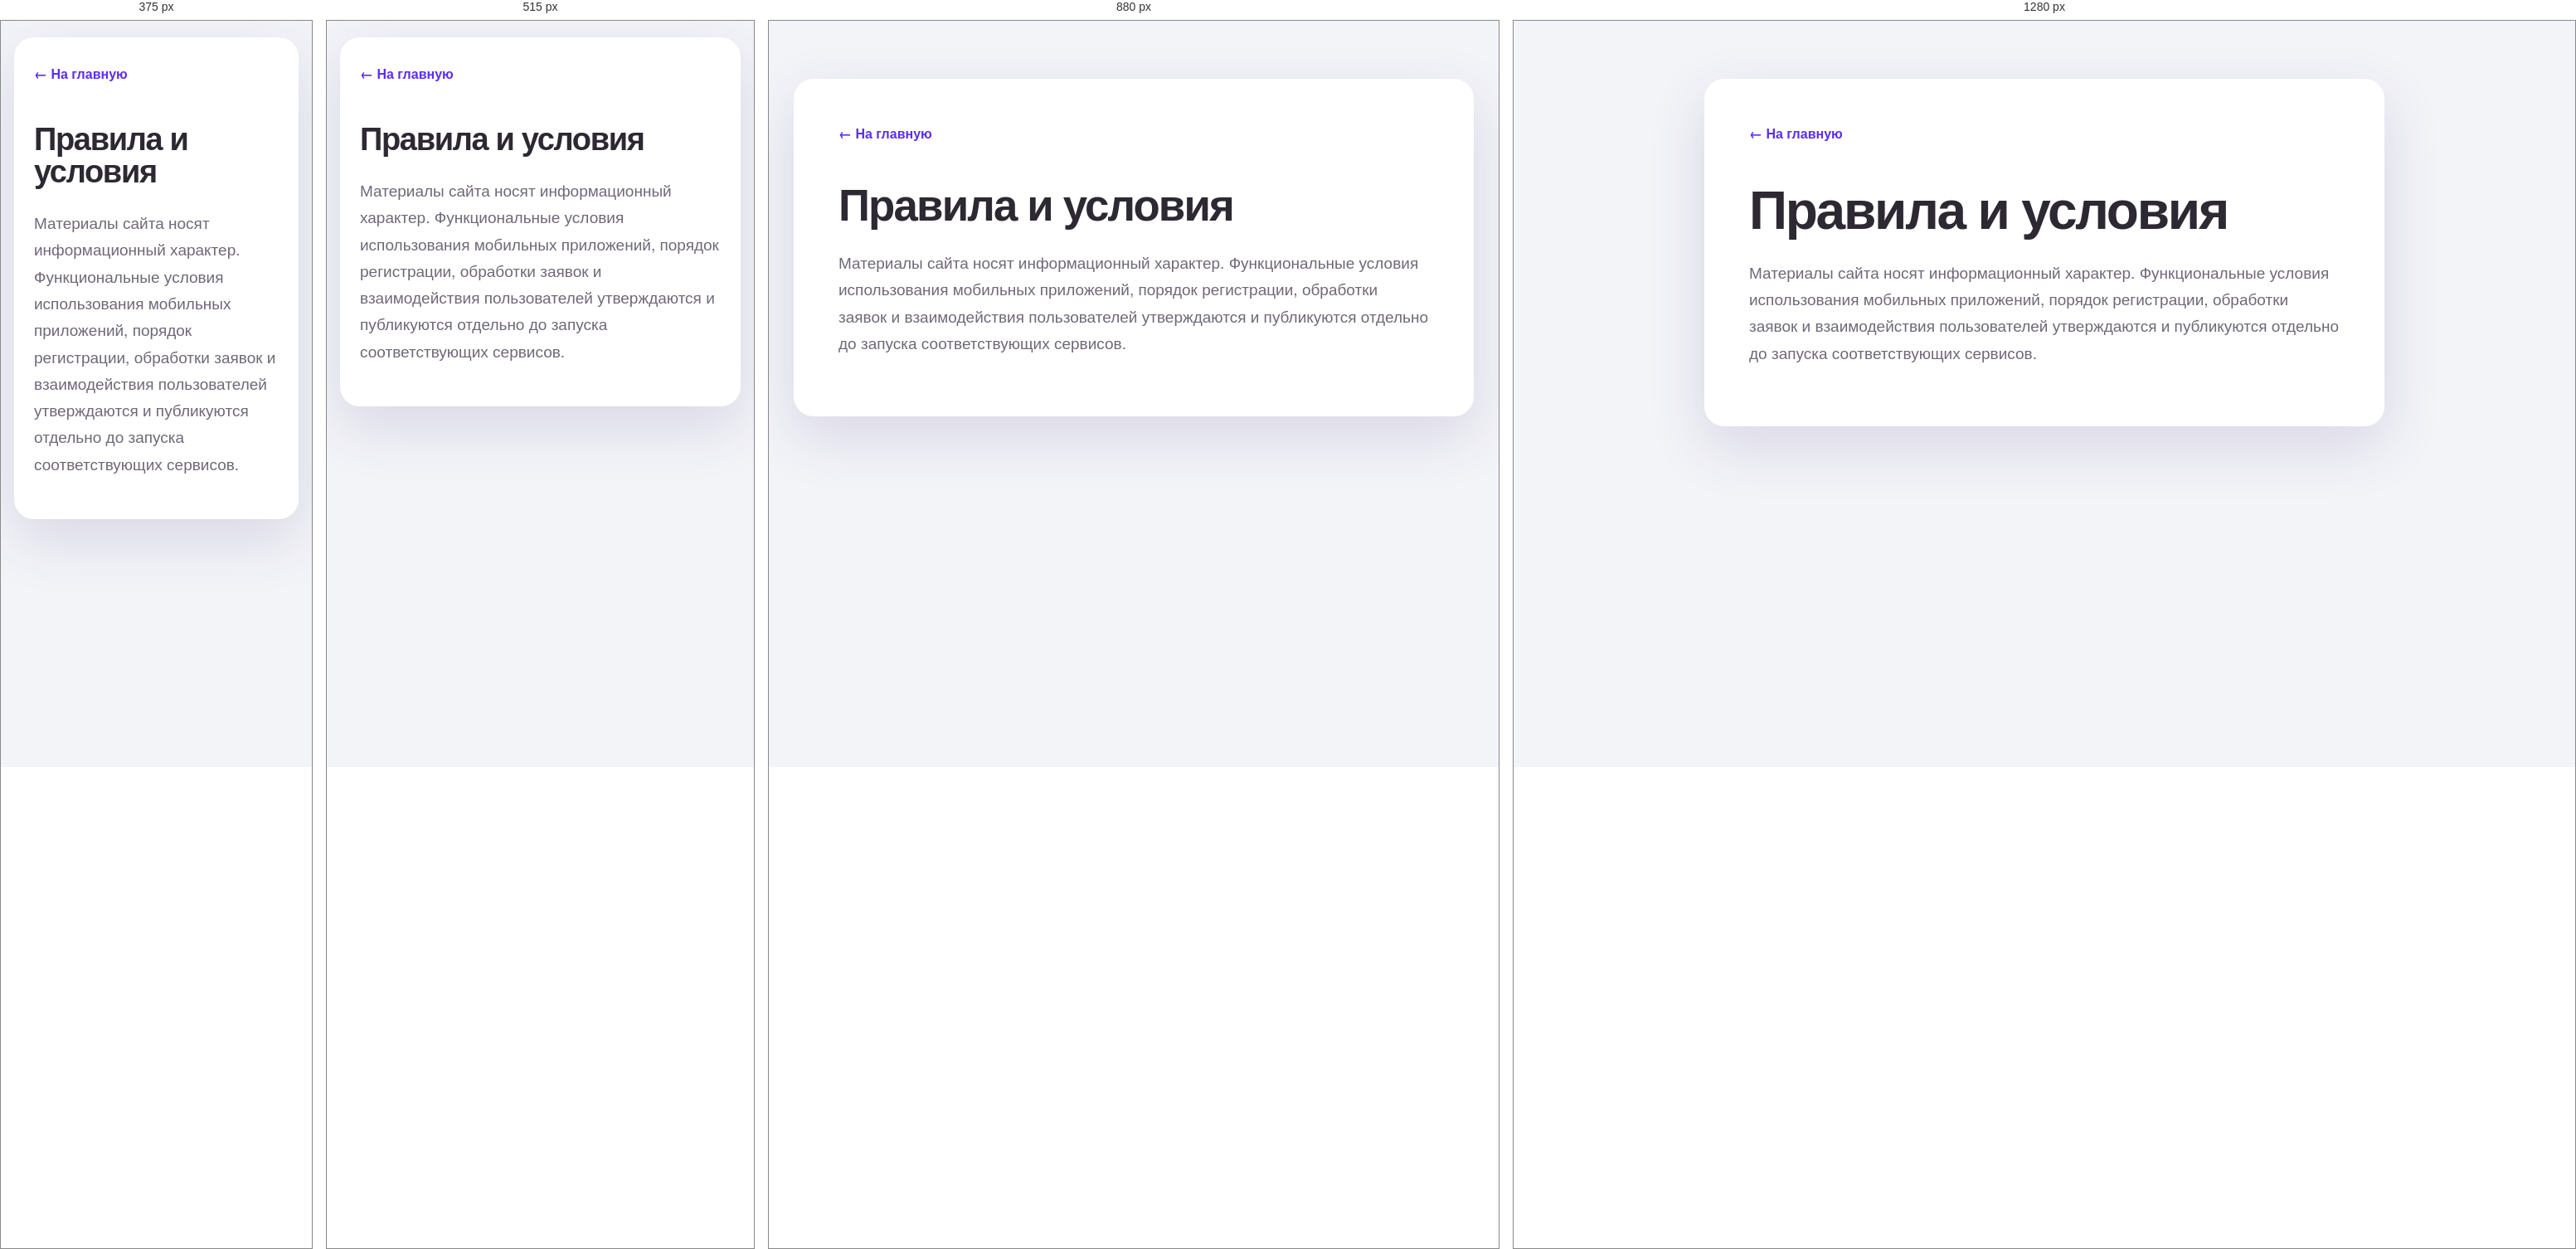
Rendered at 375 px, 515 px, 880 px and 1280 px, left to right.

<!-- file: terms.html -->
<!doctype html>
<html lang="ru"><head><meta charset="utf-8"><meta name="viewport" content="width=device-width,initial-scale=1"><meta name="app-id" content="helpify-landing"><meta name="robots" content="index,follow"><link rel="canonical" href="https://helpsiffyy.app/terms.html"><title>Правила и условия — Helpify</title><link rel="stylesheet" href="assets/css/style.css?v=1.0.0"></head><body><main class="legal-page"><article class="container"><a href="index.html">← На главную</a><h1>Правила и условия</h1><p>Материалы сайта носят информационный характер. Функциональные условия использования мобильных приложений, порядок регистрации, обработки заявок и взаимодействия пользователей утверждаются и публикуются отдельно до запуска соответствующих сервисов.</p></article></main></body></html>


/* @media block from assets/css/style.css */
@media (max-width: 1000px) {
  .site-nav { gap: 20px; }
  .site-nav a { font-size: 14px; }
  .languages { display: none; }
  .service-grid { grid-template-columns: repeat(3, minmax(0, 1fr)); }
  .split { grid-template-columns: minmax(0, 1fr) minmax(300px, .82fr); gap: 42px; }
}

/* @media block from assets/css/style.css */
@media (max-width: 760px) {
  .container { width: min(calc(100% - 32px), var(--container)); }
  .site-header, .site-header.is-scrolled { position: absolute; background: transparent; color: #fff; box-shadow: none; backdrop-filter: none; animation: none; }
  .site-header.is-scrolled .brand img { filter: none; }
  .header-inner { min-height: 82px; }
  .menu-toggle { display: block; margin-left: auto; }
  .languages { display: flex; position: relative; z-index: 3; }
  .language { width: 32px; height: 32px; }
  .language.is-disabled { display: none; }
  .site-header.is-scrolled .language.is-current { background: #fff; color: var(--purple); border-color: #fff; }
  .site-nav { position: fixed; z-index: 2; inset: 0; display: flex; flex-direction: column; align-items: center; justify-content: center; gap: 12px; padding: 90px 28px 40px; color: #fff; background: linear-gradient(150deg, #4e25ee, #9b45ff); transform: translateY(-105%); visibility: hidden; transition: transform .28s ease, visibility .28s; }
  .site-nav.is-open { transform: translateY(0); visibility: visible; }
  .site-nav a { width: min(100%, 320px); padding: 15px; text-align: center; font-size: 20px; }
  .nav-button { color: #34216f; }
  .split { grid-template-columns: 1fr; }
  .hero { min-height: 0; padding: 130px 0 64px; }
  .hero::after { bottom: -170px; }
  .hero-grid { min-height: 0; gap: 18px; }
  .hero-copy { padding-bottom: 0; text-align: center; }
  .hero-copy .store-row { justify-content: center; }
  h1 { font-size: clamp(40px, 12.5vw, 58px); }
  h2 { font-size: clamp(32px, 9.6vw, 44px); }
  .lead { font-size: 18px; }
  .hero-visual img { width: min(88vw, 430px); }
  .phone-glow { width: 340px; height: 340px; }
  .feature { padding: 82px 0; }
  .feature-copy { max-width: none; text-align: center; }
  .section-number { margin-inline: auto; }
  .feature-grid-reverse .feature-copy, .feature-grid-reverse .feature-visual { order: initial; }
  .feature-visual { order: 2; }
  .phone-stage { min-height: 470px; width: min(100%, 430px); margin: 0 auto; padding-inline: 35px; }
  .service-grid { grid-template-columns: repeat(2, minmax(0, 1fr)); gap: 14px; }
  .service-card { min-height: 165px; }
  .download-inner { flex-direction: column; text-align: center; }
  .download .store-row { justify-content: center; }
  .footer-inner { flex-direction: column; justify-content: center; padding: 28px 0; text-align: center; }
  .footer-inner nav { flex-direction: column; gap: 10px; }
  .cookie-panel { grid-template-columns: auto 1fr; }
  .cookie-panel button { grid-column: 1 / -1; width: 100%; }
}

/* @media block from assets/css/style.css */
@media (max-width: 430px) {
  .brand img { width: 104px; }
  .store-row { justify-content: center; }
  .store-link img { width: 126px; }
  .service-grid { grid-template-columns: 1fr 1fr; }
  .service-card { min-height: 150px; padding: 18px 10px; gap: 16px; }
  .service-card img { height: 58px; }
  .service-card h3 { font-size: 16px; }
  .phone-stage { min-height: 430px; padding-top: 40px; }
}

/* @media block from assets/css/style.css */
@media (max-width: 600px) { .legal-page { padding: 20px 0; } .legal-page article { padding: 32px 24px; } }